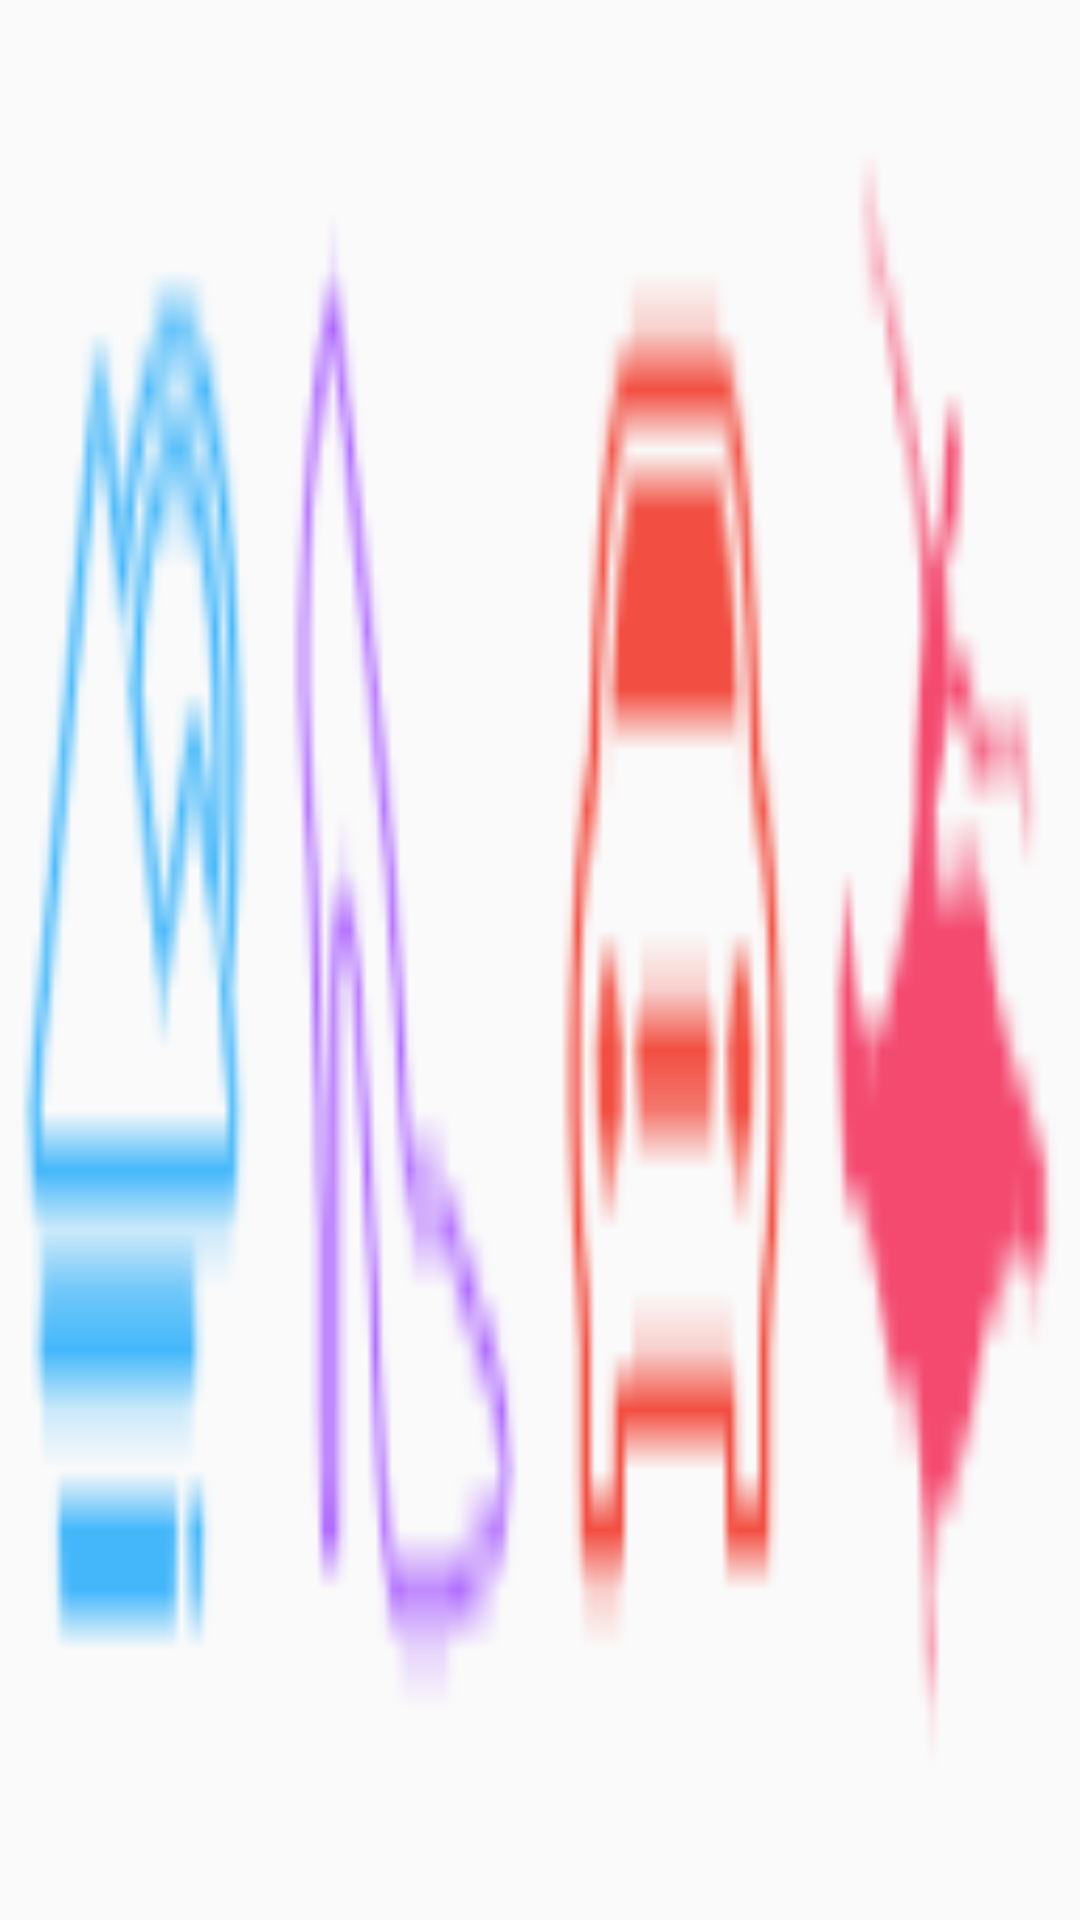

This screen was rendered from an Android layout file. Write that file and the resources it references.
<!-- AndroidManifest.xml: application theme AppTheme -->
<!-- res/layout/static_fragment_bottombar.xml -->
<?xml version="1.0" encoding="utf-8"?>
<LinearLayout xmlns:android="http://schemas.android.com/apk/res/android"
    android:layout_width="match_parent"
    android:layout_height="match_parent"
    android:orientation="horizontal"
    >
    <ImageButton
        android:id="@+id/fragment_liebiao"
        android:layout_width="0dp"
        android:background="@drawable/liebiao"
        android:layout_weight="1"
        android:layout_height="match_parent" />
    <ImageButton
        android:id="@+id/fragment_shishang"
        android:layout_width="0dp"
        android:background="@drawable/shishang"
        android:layout_weight="1"
        android:layout_height="match_parent" />
    <ImageButton
        android:id="@+id/fragment_car"
        android:layout_width="0dp"
        android:background="@drawable/car"
        android:layout_weight="1"
        android:layout_height="match_parent" />
    <ImageButton
        android:id="@+id/fragment_dama"
        android:layout_width="0dp"
        android:background="@drawable/dama"
        android:layout_weight="1"
        android:layout_height="match_parent" />
</LinearLayout>
<!-- resources referenced by this layout -->
<resources>
  <!-- drawable car: png bitmap (drawable, 707 bytes) -->
  <!-- drawable dama: png bitmap (drawable, 655 bytes) -->
  <!-- drawable liebiao: png bitmap (drawable, 800 bytes) -->
  <!-- drawable shishang: png bitmap (drawable, 680 bytes) -->
  <style name="AppTheme" parent="AppBaseTheme">
      </style>
  <style name="AppBaseTheme" parent="Theme.AppCompat.Light.NoActionBar">
          <item name="colorPrimary">#7E57C2</item>
          <item name="colorPrimaryDark">#8A2BE2</item>
          <item name="android:navigationBarColor">#FF8C00</item>
          <item name="colorAccent">@color/colorAccent</item>
          <item name="android:listDivider">@drawable/my_list_divider</item>
      </style>
  <color name="colorAccent">@color/material_amber_300</color>
  <!-- drawable my_list_divider (drawable) -->
  <?xml version="1.0" encoding="utf-8"?>
  <shape xmlns:android="http://schemas.android.com/apk/res/android"
      android:shape="rectangle">
  
      <gradient
          android:centerColor="#ff00ff00"
          android:endColor="#ff0000ff"
          android:startColor="#ffff0000"
          android:type="linear" />
      <size android:height="4dp"/>
  </shape>
  <color name="material_amber_300">#FFD54F</color>
</resources>
